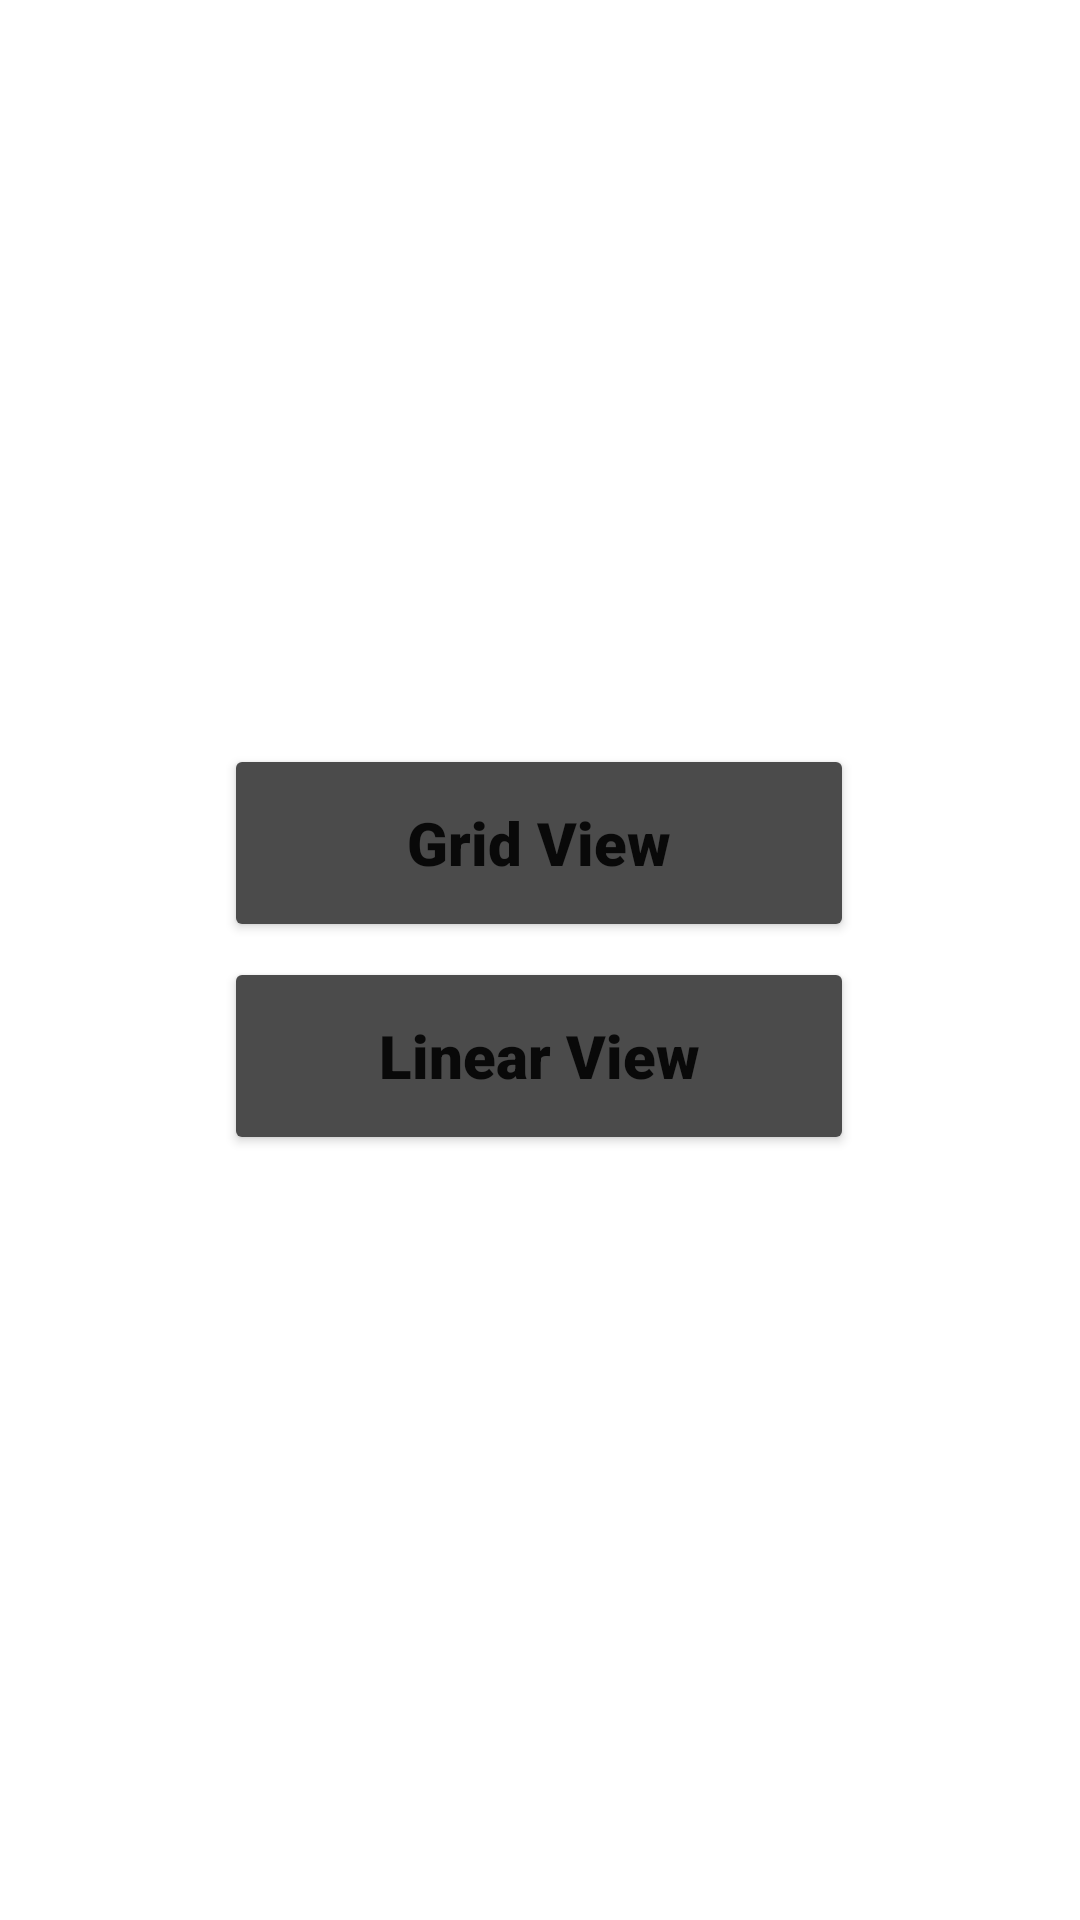

This screen was rendered from an Android layout file. Write that file and the resources it references.
<!-- AndroidManifest.xml: application theme Theme.Giftly -->
<!-- res/layout/activity_layout_screen.xml -->
<?xml version="1.0" encoding="utf-8"?>
<androidx.constraintlayout.widget.ConstraintLayout xmlns:android="http://schemas.android.com/apk/res/android"
    xmlns:app="http://schemas.android.com/apk/res-auto"
    xmlns:tools="http://schemas.android.com/tools"
    android:layout_width="match_parent"
    android:layout_height="match_parent"
    tools:context=".LayoutScreen">

    <TextView
        android:id="@+id/LayouttextView"
        android:layout_width="287dp"
        android:layout_height="42dp"
        android:layout_marginStart="111dp"
        android:layout_marginTop="16dp"
        android:layout_marginEnd="112dp"
        android:layout_marginBottom="190dp"
        android:text="Select a Layout Style"
        android:textAlignment="center"
        android:textColor="#ffffff"
        android:textSize="25dp"
        android:textStyle="bold"
        app:layout_constraintBottom_toTopOf="@+id/Layout1xml"
        app:layout_constraintEnd_toEndOf="parent"
        app:layout_constraintStart_toStartOf="parent"
        app:layout_constraintTop_toTopOf="parent" />

    <Button
        android:id="@+id/Layout1xml"
        android:layout_width="210dp"
        android:layout_height="66dp"
        android:layout_marginStart="67dp"
        android:layout_marginTop="5dp"
        android:layout_marginEnd="68dp"
        android:fontFamily="sans-serif-black"
        android:text="Grid View"
        android:textAllCaps="false"
        android:textSize="20dp"
        app:backgroundTint="#4B4B4B"
        app:cornerRadius="40dp"
        app:layout_constraintBottom_toTopOf="@+id/Layout2xml"
        app:layout_constraintEnd_toEndOf="parent"
        app:layout_constraintStart_toStartOf="parent"
         />

    <Button
        android:id="@+id/Layout2xml"
        android:layout_width="210dp"
        android:layout_height="66dp"
        android:layout_marginStart="67dp"
        android:layout_marginTop="5dp"
        android:layout_marginEnd="68dp"
        android:fontFamily="sans-serif-black"
        android:text="Linear View"
        android:textAllCaps="false"
        android:textSize="20dp"
        app:backgroundTint="#4B4B4B"
        app:cornerRadius="40dp"
        app:layout_constraintEnd_toEndOf="parent"
        app:layout_constraintStart_toStartOf="parent"
        app:layout_constraintTop_toBottomOf="@+id/Layout1xml" />
</androidx.constraintlayout.widget.ConstraintLayout>
<!-- resources referenced by this layout -->
<resources>
  <style name="Theme.Giftly" parent="Theme.MaterialComponents.DayNight.DarkActionBar">
          
          <item name="colorPrimary">@color/purple_500</item>
          <item name="colorPrimaryVariant">@color/purple_700</item>
          <item name="colorOnPrimary">@color/white</item>
          
          <item name="colorSecondary">@color/teal_200</item>
          <item name="colorSecondaryVariant">@color/teal_700</item>
          <item name="colorOnSecondary">@color/black</item>
          
          <item name="android:statusBarColor">?attr/colorPrimaryVariant</item>
          
      </style>
  <color name="purple_500">#1C1C1C</color>
  <color name="purple_700">#FF3700B3</color>
  <color name="white">#FFFFFFFF</color>
  <color name="teal_200">#FF03DAC5</color>
  <color name="teal_700">#FF018786</color>
  <color name="black">#FF000000</color>
</resources>
